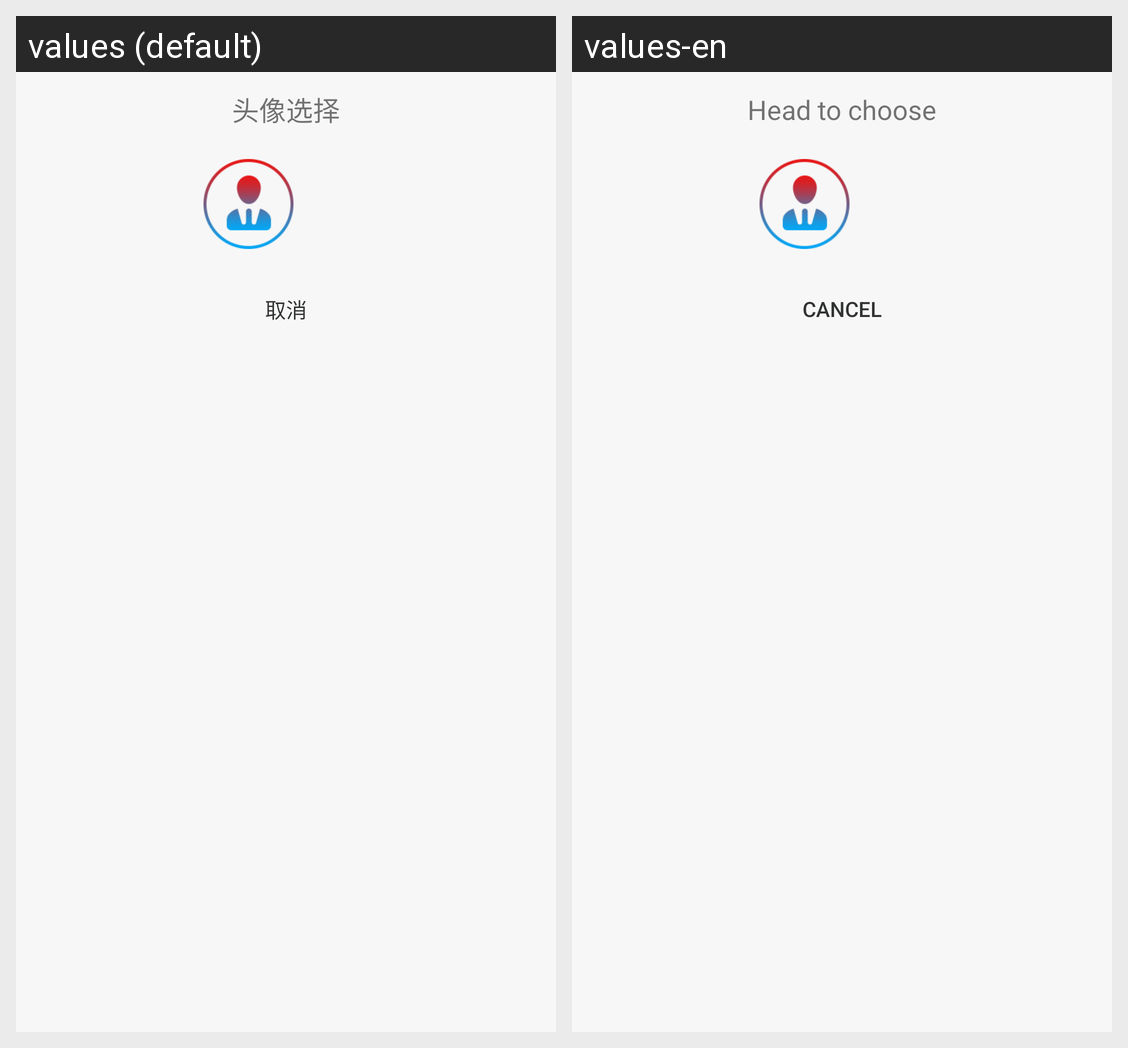

Here is an Android app screen in its default locale and in the app's own translations. Write out the translated-string differences for the strings that appear on this screen.
Android screen res/layout/fragment_edit_avatar.xml rendered under 2 locales, left to right: values (default), values-en. Device: Nexus 5 (rendered at 1080×1920; each locale shown at half size, 540×960, under a caption strip naming it); theme AppTheme.
Strings drawn on this screen, with the default value and each locale's value (text and hints the layout hard-codes, and strings that could not be matched under every locale, appear in the picture but are not listed):

choose_avatar
  values: 头像选择
  values-en: Head to choose

cancel
  values: 取消
  values-en: cancel
